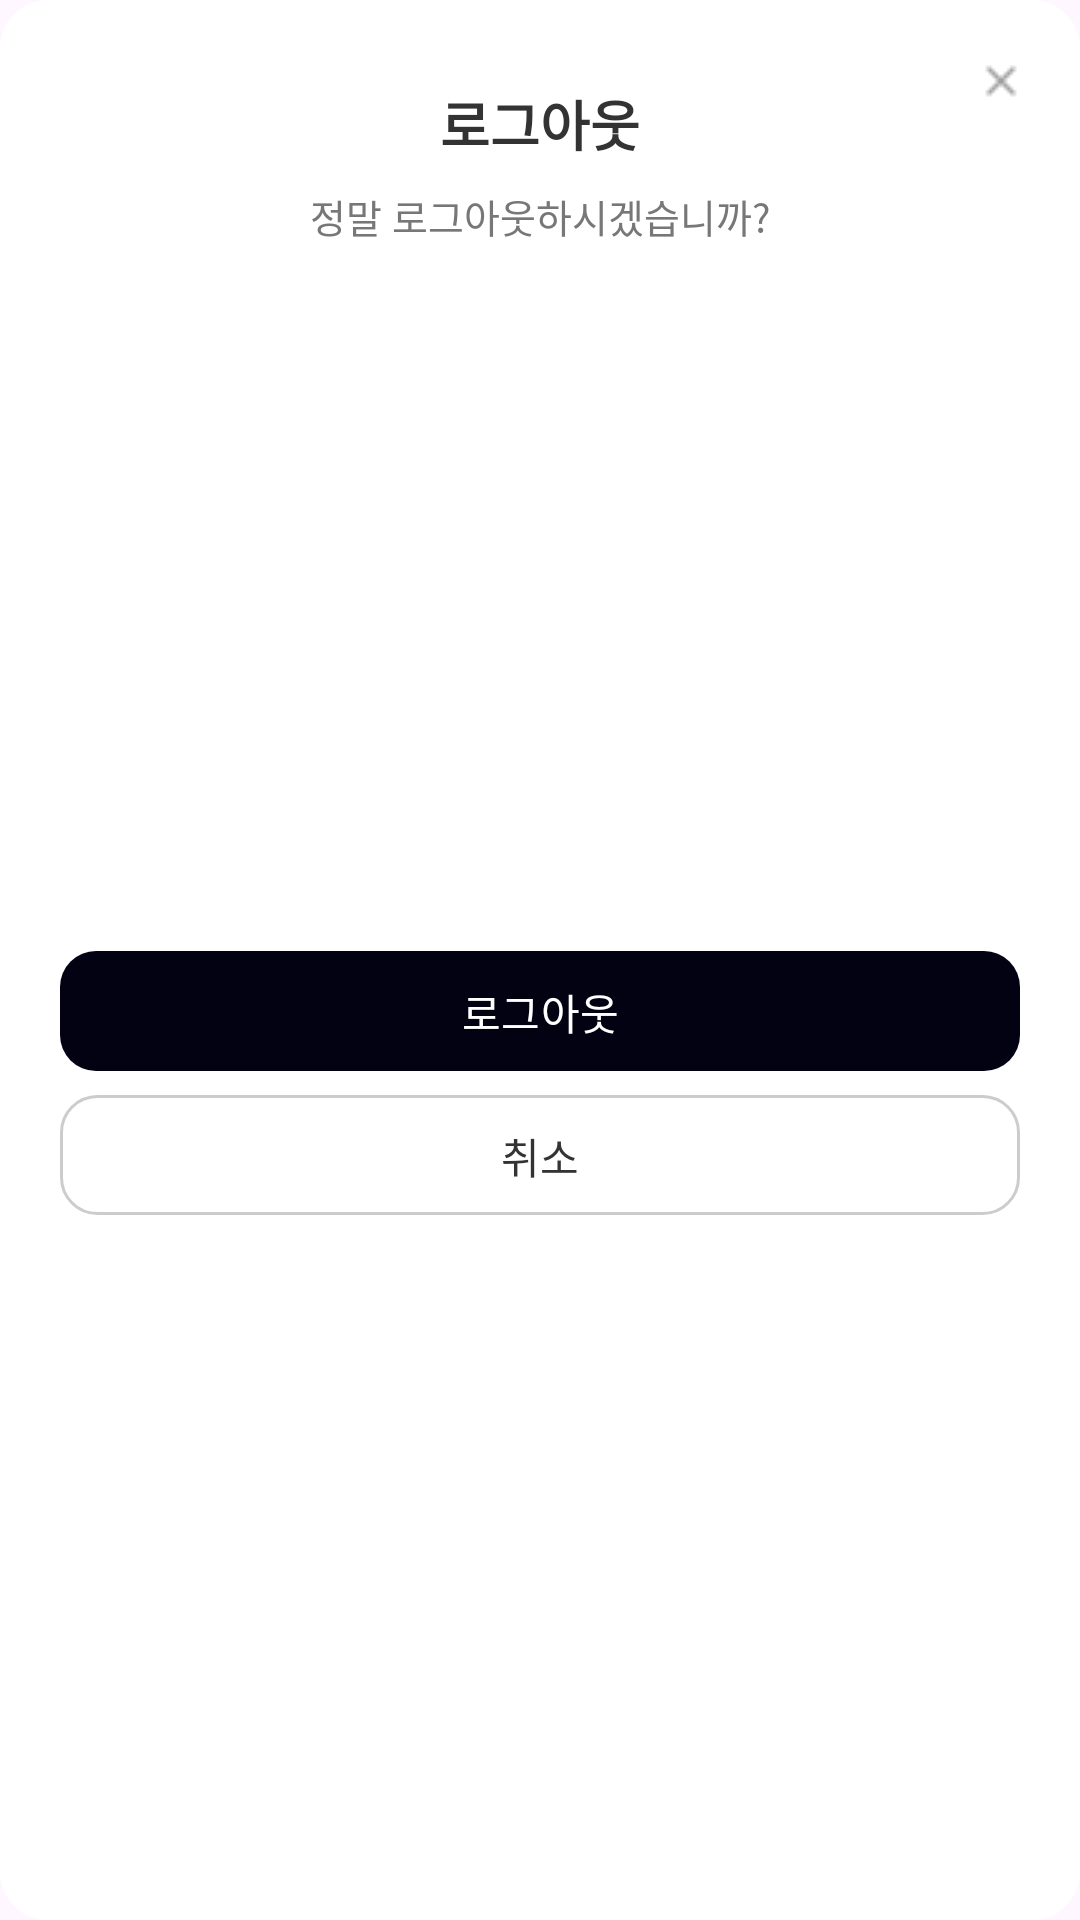

Produce the Android XML layout that renders to this screen, including the resource entries it uses.
<!-- AndroidManifest.xml: application theme Theme.PlanGo -->
<!-- res/layout/dialog_logout_confirm.xml -->
<?xml version="1.0" encoding="utf-8"?>
<androidx.constraintlayout.widget.ConstraintLayout
    xmlns:android="http://schemas.android.com/apk/res/android"
    xmlns:app="http://schemas.android.com/apk/res-auto"
    android:layout_width="match_parent"
    android:layout_height="wrap_content"
    android:padding="20dp"
    android:background="@drawable/bg_friend_dialog_request"
    android:backgroundTint="@null">

    
    <ImageButton
        android:id="@+id/btn_close"
        android:layout_width="14dp"
        android:layout_height="14dp"
        android:background="@android:color/transparent"
        android:src="@drawable/x_button"
        app:tint="#777777"
        app:layout_constraintTop_toTopOf="parent"
        app:layout_constraintEnd_toEndOf="parent"
        android:contentDescription="닫기" />

    
    <TextView
        android:id="@+id/tv_title"
        android:layout_width="wrap_content"
        android:layout_height="wrap_content"
        android:text="로그아웃"
        android:textSize="18sp"
        android:textStyle="bold"
        android:textColor="#333333"
        android:layout_marginTop="8dp"
        app:layout_constraintTop_toTopOf="parent"
        app:layout_constraintStart_toStartOf="parent"
        app:layout_constraintEnd_toEndOf="parent" />

    
    <TextView
        android:id="@+id/tv_description"
        android:layout_width="0dp"
        android:layout_height="wrap_content"
        android:text="정말 로그아웃하시겠습니까?"
        android:textSize="13sp"
        android:textColor="#777777"
        android:gravity="center"
        android:layout_marginTop="8dp"
        app:layout_constraintTop_toBottomOf="@id/tv_title"
        app:layout_constraintStart_toStartOf="parent"
        app:layout_constraintEnd_toEndOf="parent" />

    
    <LinearLayout
        android:id="@+id/layout_buttons"
        android:layout_width="0dp"
        android:layout_height="wrap_content"
        android:orientation="vertical"
        android:layout_marginTop="20dp"
        app:layout_constraintTop_toBottomOf="@id/tv_description"
        app:layout_constraintStart_toStartOf="parent"
        app:layout_constraintEnd_toEndOf="parent"
        app:layout_constraintBottom_toBottomOf="parent">

        
        <Button
            android:id="@+id/btn_logout"
            android:layout_width="match_parent"
            android:layout_height="40dp"
            android:text="로그아웃"
            android:textColor="#FFFFFF"
            android:textSize="14sp"
            android:background="@drawable/bg_button_black"
            android:backgroundTint="@null"
            app:backgroundTint="@null" />

        
        <Button
            android:id="@+id/btn_cancel"
            android:layout_width="match_parent"
            android:layout_height="40dp"
            android:text="취소"
            android:layout_marginTop="8dp"
            android:textColor="#333333"
            android:textSize="14sp"
            android:background="@drawable/bg_button_white_border"
            android:backgroundTint="@null"
            app:backgroundTint="@null" />
    </LinearLayout>

</androidx.constraintlayout.widget.ConstraintLayout>
<!-- resources referenced by this layout -->
<resources>
  <!-- drawable bg_button_black (drawable) -->
  <?xml version="1.0" encoding="utf-8"?>
  <shape xmlns:android="http://schemas.android.com/apk/res/android"
      android:shape="rectangle">
      <solid android:color="#030213"/>
      <corners android:radius="12dp"/>
  </shape>
  <!-- drawable bg_button_white_border (drawable) -->
  <?xml version="1.0" encoding="utf-8"?>
  <shape xmlns:android="http://schemas.android.com/apk/res/android"
      android:shape="rectangle">
      <solid android:color="#FFFFFF"/>
      <stroke android:width="1dp" android:color="#CCCCCC"/>
      <corners android:radius="12dp"/>
  </shape>
  <!-- drawable bg_friend_dialog_request (drawable) -->
  <shape xmlns:android="http://schemas.android.com/apk/res/android">
      <solid android:color="@android:color/white" />
      <corners android:radius="16dp" />
      <padding
          android:left="0dp"
          android:top="0dp"
          android:right="0dp"
          android:bottom="0dp"/>
  </shape>
  <!-- drawable x_button: png bitmap (drawable, 312 bytes) -->
  <style name="Theme.PlanGo" parent="Base.Theme.PlanGo" />
  <style name="Base.Theme.PlanGo" parent="Theme.Material3.DayNight.NoActionBar">
  
          
          <item name="bottomNavigationStyle">@style/NoActiveIndicator</item>
  
      </style>
  <style name="NoActiveIndicator" parent="Widget.Material3.BottomNavigationView">
          
          <item name="itemActiveIndicatorStyle">@null</item>
      </style>
</resources>
